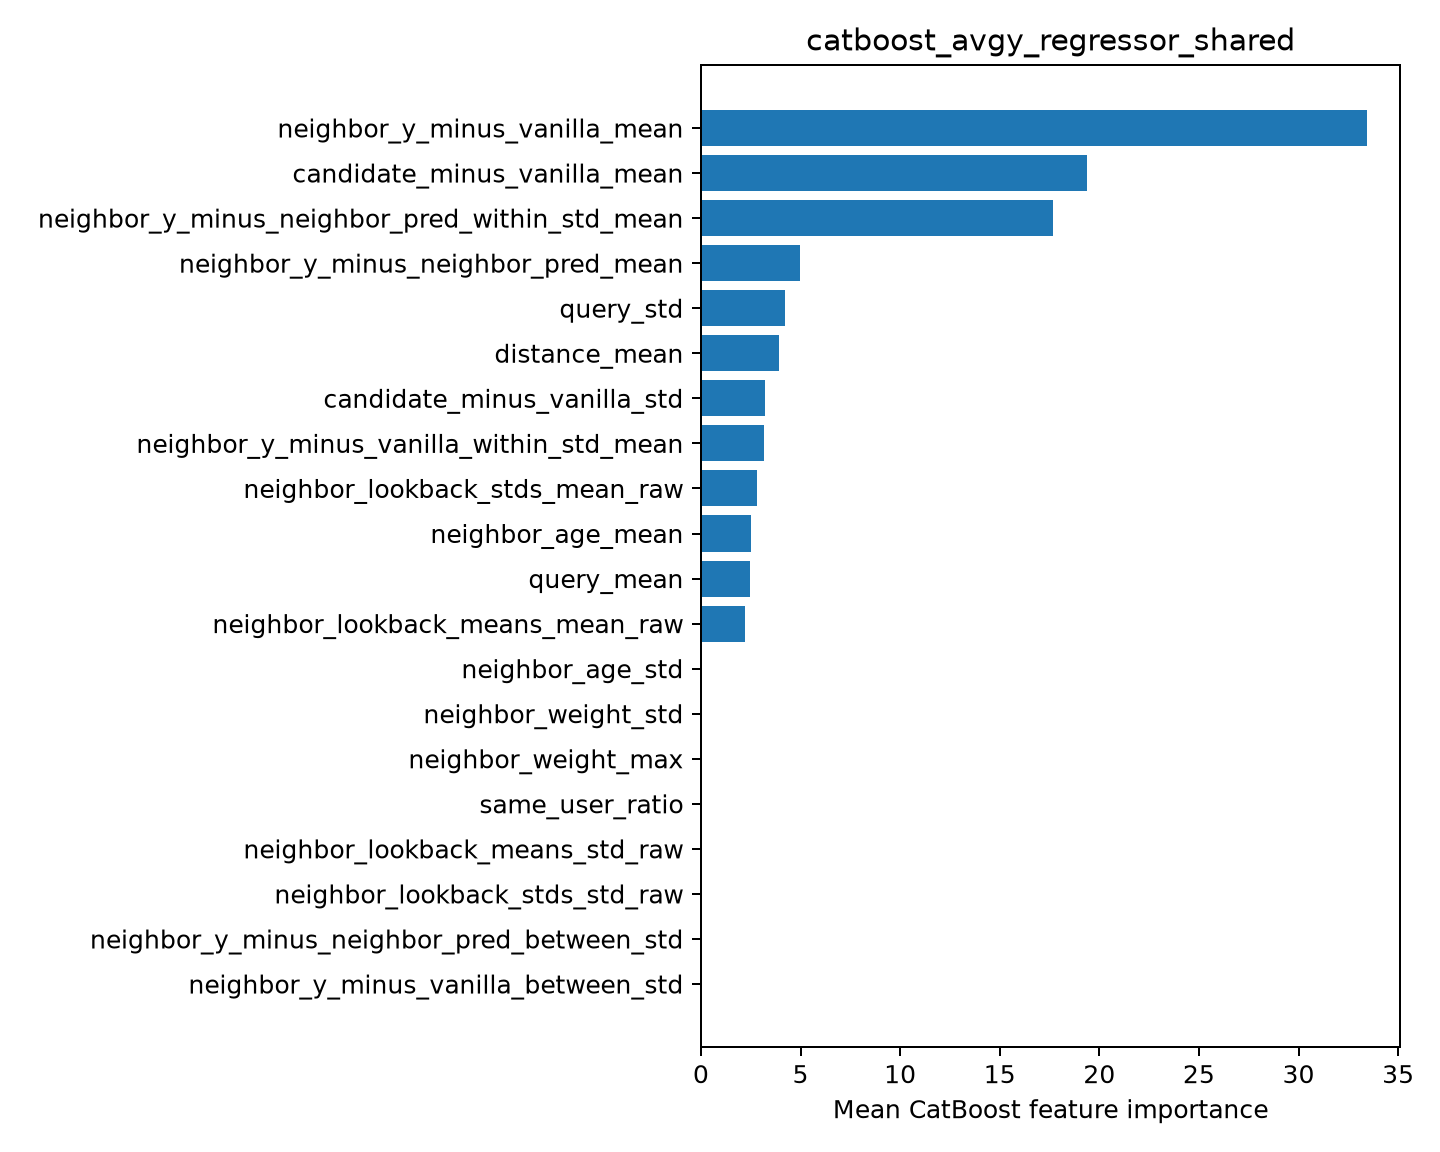

Source data for this figure (header and first rows):
feature, importance
neighbor_y_minus_vanilla_mean, 33.44
candidate_minus_vanilla_mean, 19.38
neighbor_y_minus_neighbor_pred_within_st…, 17.66
neighbor_y_minus_neighbor_pred_mean, 4.972
query_std, 4.234
distance_mean, 3.896
candidate_minus_vanilla_std, 3.225
neighbor_y_minus_vanilla_within_std_mean, 3.153
neighbor_lookback_stds_mean_raw, 2.815
neighbor_age_mean, 2.523
query_mean, 2.485
neighbor_lookback_means_mean_raw, 2.217
neighbor_age_std, 0.0
neighbor_weight_std, 0.0
neighbor_weight_max, 0.0
same_user_ratio, 0.0
neighbor_lookback_means_std_raw, 0.0
neighbor_lookback_stds_std_raw, 0.0
neighbor_y_minus_neighbor_pred_between_s…, 0.0
neighbor_y_minus_vanilla_between_std, 0.0
